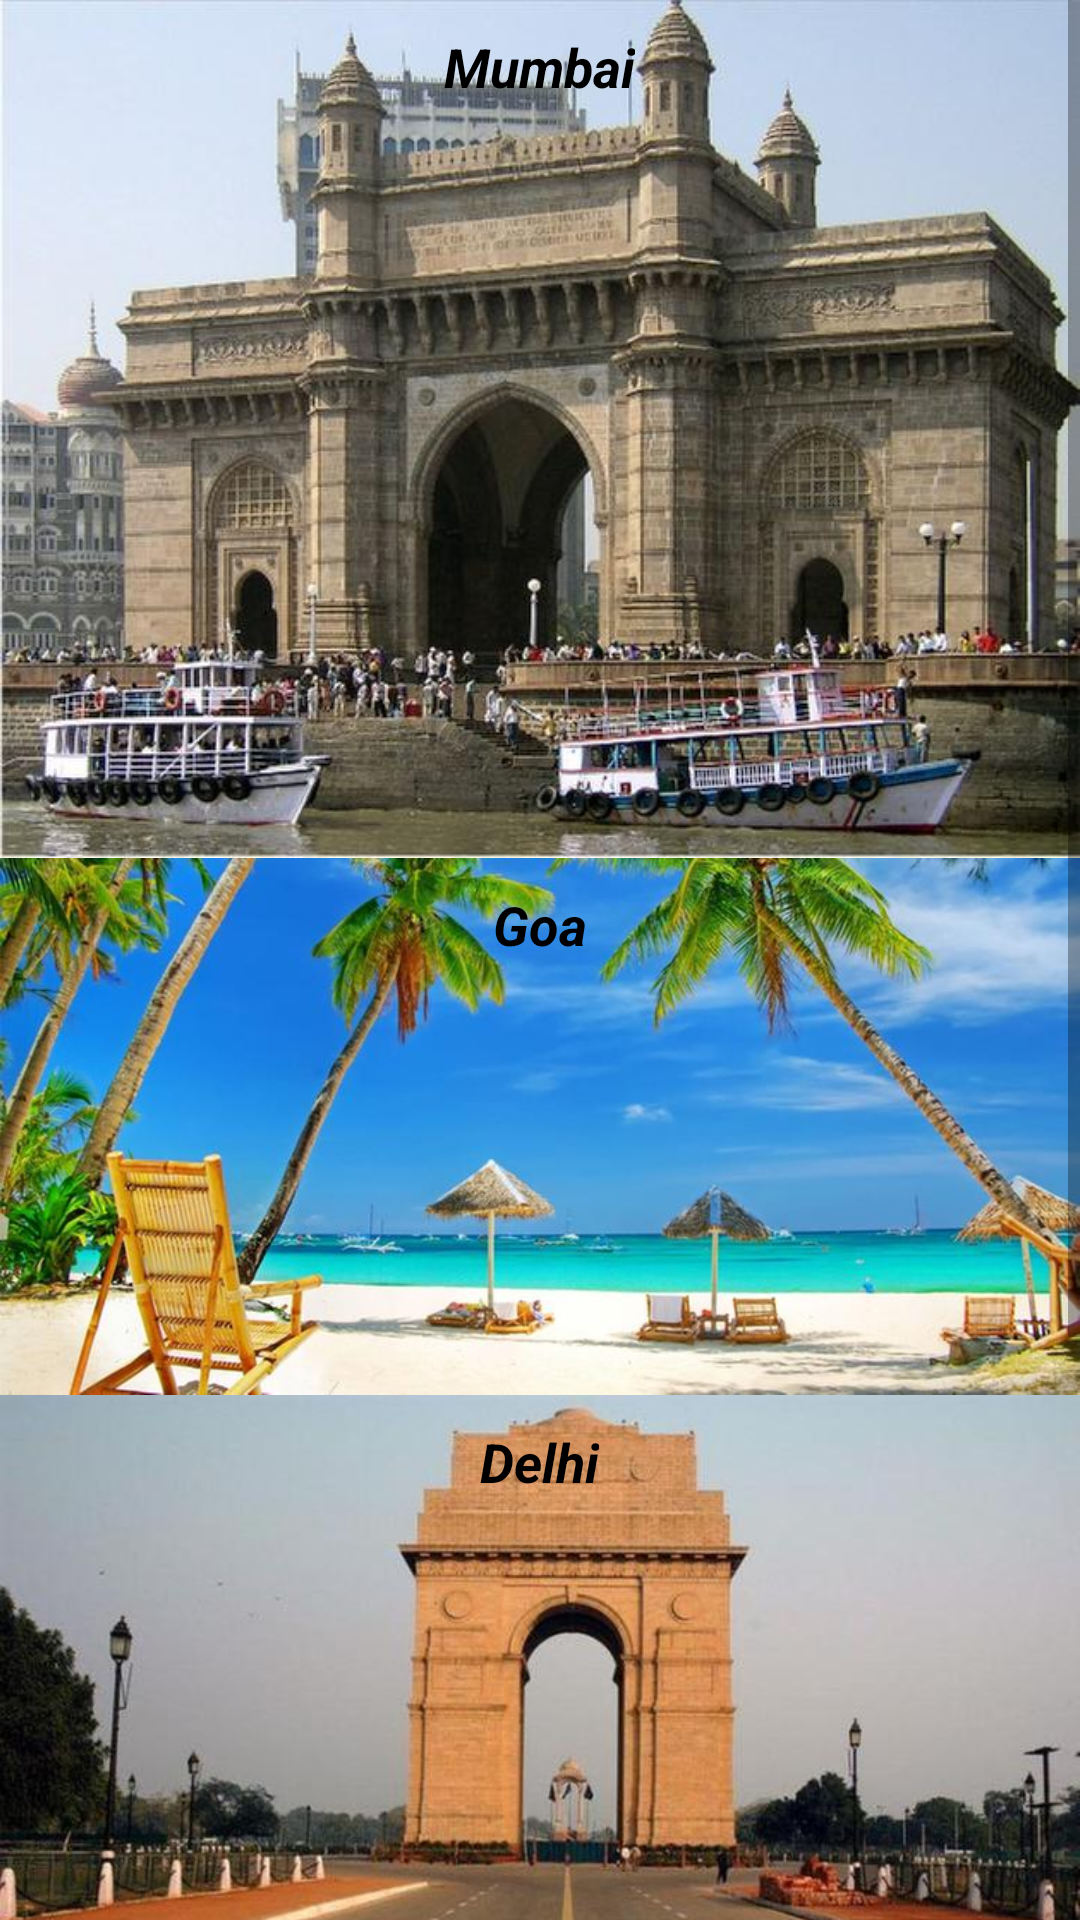

Layout XML and referenced resources for this Android screen:
<!-- AndroidManifest.xml: application theme AppTheme -->
<!-- res/layout/activity_main.xml -->
<?xml version="1.0" encoding="utf-8"?>
<ScrollView xmlns:android="http://schemas.android.com/apk/res/android"
    xmlns:app="http://schemas.android.com/apk/res-auto"
    xmlns:tools="http://schemas.android.com/tools"
    android:layout_height="match_parent"
    android:layout_width="match_parent"
    tools:context="com.example.android.tourguide.MainActivity">
    <RelativeLayout
        android:layout_width="match_parent"
        android:layout_height="match_parent">

        <ImageView
            style="@style/image"
            android:src="@drawable/gateway_of_india"
            android:id="@+id/mumbai"/>

        <RelativeLayout
            style="@style/layout">

            <TextView
                style="@style/text"
                android:text="@string/place1"
                android:id="@+id/mumbai_text"/>

        </RelativeLayout>

        <ImageView
            style="@style/image"
            android:layout_below="@id/mumbai"
            android:src="@drawable/goa_tourism"
            android:id="@+id/goa"/>

        <RelativeLayout
            style="@style/layout"
            android:layout_below="@id/mumbai">

            <TextView
                style="@style/text"
                android:text="@string/place2"
                android:id="@+id/goa_text"/>

        </RelativeLayout>

        <ImageView
            style="@style/image"
            android:src="@drawable/india_gate_delhi"
            android:id="@+id/delhi"
            android:layout_below="@id/goa"/>

        <RelativeLayout
            style="@style/layout"
            android:layout_below="@id/goa">

            <TextView
                style="@style/text"
                android:text="@string/place3"
                android:id="@+id/delhi_text"/>

        </RelativeLayout>

        <ImageView
            style="@style/image"
            android:src="@drawable/victoria"
            android:id="@+id/kolkata"
            android:layout_below="@id/delhi"/>

        <RelativeLayout
            style="@style/layout"
            android:layout_below="@id/delhi">

            <TextView
                style="@style/text"
                android:text="@string/place4"
                android:id="@+id/kolkata_text"/>

        </RelativeLayout>

    </RelativeLayout>
</ScrollView>
<!-- resources referenced by this layout -->
<resources>
  <!-- drawable gateway_of_india: jpg bitmap (drawable-hdpi, 19629 bytes) -->
  <!-- drawable goa_tourism: jpg bitmap (drawable-hdpi, 17432 bytes) -->
  <!-- drawable india_gate_delhi: jpg bitmap (drawable-hdpi, 11803 bytes) -->
  <!-- drawable victoria: jpg bitmap (drawable-hdpi, 9844 bytes) -->
  <string name="place1">Mumbai</string>
  <string name="place2">Goa</string>
  <string name="place3">Delhi</string>
  <string name="place4">Kolkata</string>
  <style name="image">
          <item name="android:layout_width">match_parent</item>
          <item name="android:layout_height">wrap_content</item>
          <item name="android:adjustViewBounds">true</item>
      </style>
  <style name="layout">
          <item name="android:layout_width">wrap_content</item>
          <item name="android:layout_height">wrap_content</item>
          <item name="android:layout_centerHorizontal">true</item>
      </style>
  <style name="text">
          <item name="android:layout_height">wrap_content</item>
          <item name="android:layout_width">wrap_content</item>
          <item name="android:textSize">@dimen/text_size</item>
          <item name="android:textColor">@android:color/black</item>
          <item name="android:textStyle">bold|italic</item>
          <item name="android:padding">@dimen/padding</item>
      </style>
  <style name="AppTheme" parent="Theme.AppCompat.Light.DarkActionBar">
          
          <item name="colorPrimary">@color/colorPrimary</item>
          <item name="colorPrimaryDark">@color/colorPrimaryDark</item>
          <item name="colorAccent">@color/colorAccent</item>
      </style>
  <dimen name="text_size">18sp</dimen>
  <dimen name="padding">10dp</dimen>
  <color name="colorPrimary">#3F51B5</color>
  <color name="colorPrimaryDark">#303F9F</color>
  <color name="colorAccent">#FF4081</color>
</resources>
